The GitHub repository GomesAdhikari/End-to-End-Potato-Disease-Classification- contains a labelled image folder "train" with 5 categories: pepper bell bacterial spot, pepper bell healthy, potato early blight, potato late blight, potato healthy. Examples follow, each with its label.

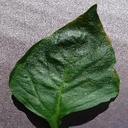
Label: pepper bell healthy

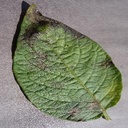
Label: potato late blight

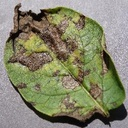
Label: potato early blight

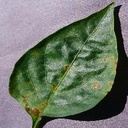
Label: pepper bell bacterial spot

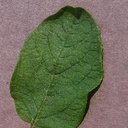
Label: potato healthy

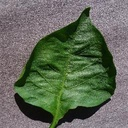
Label: pepper bell healthy
